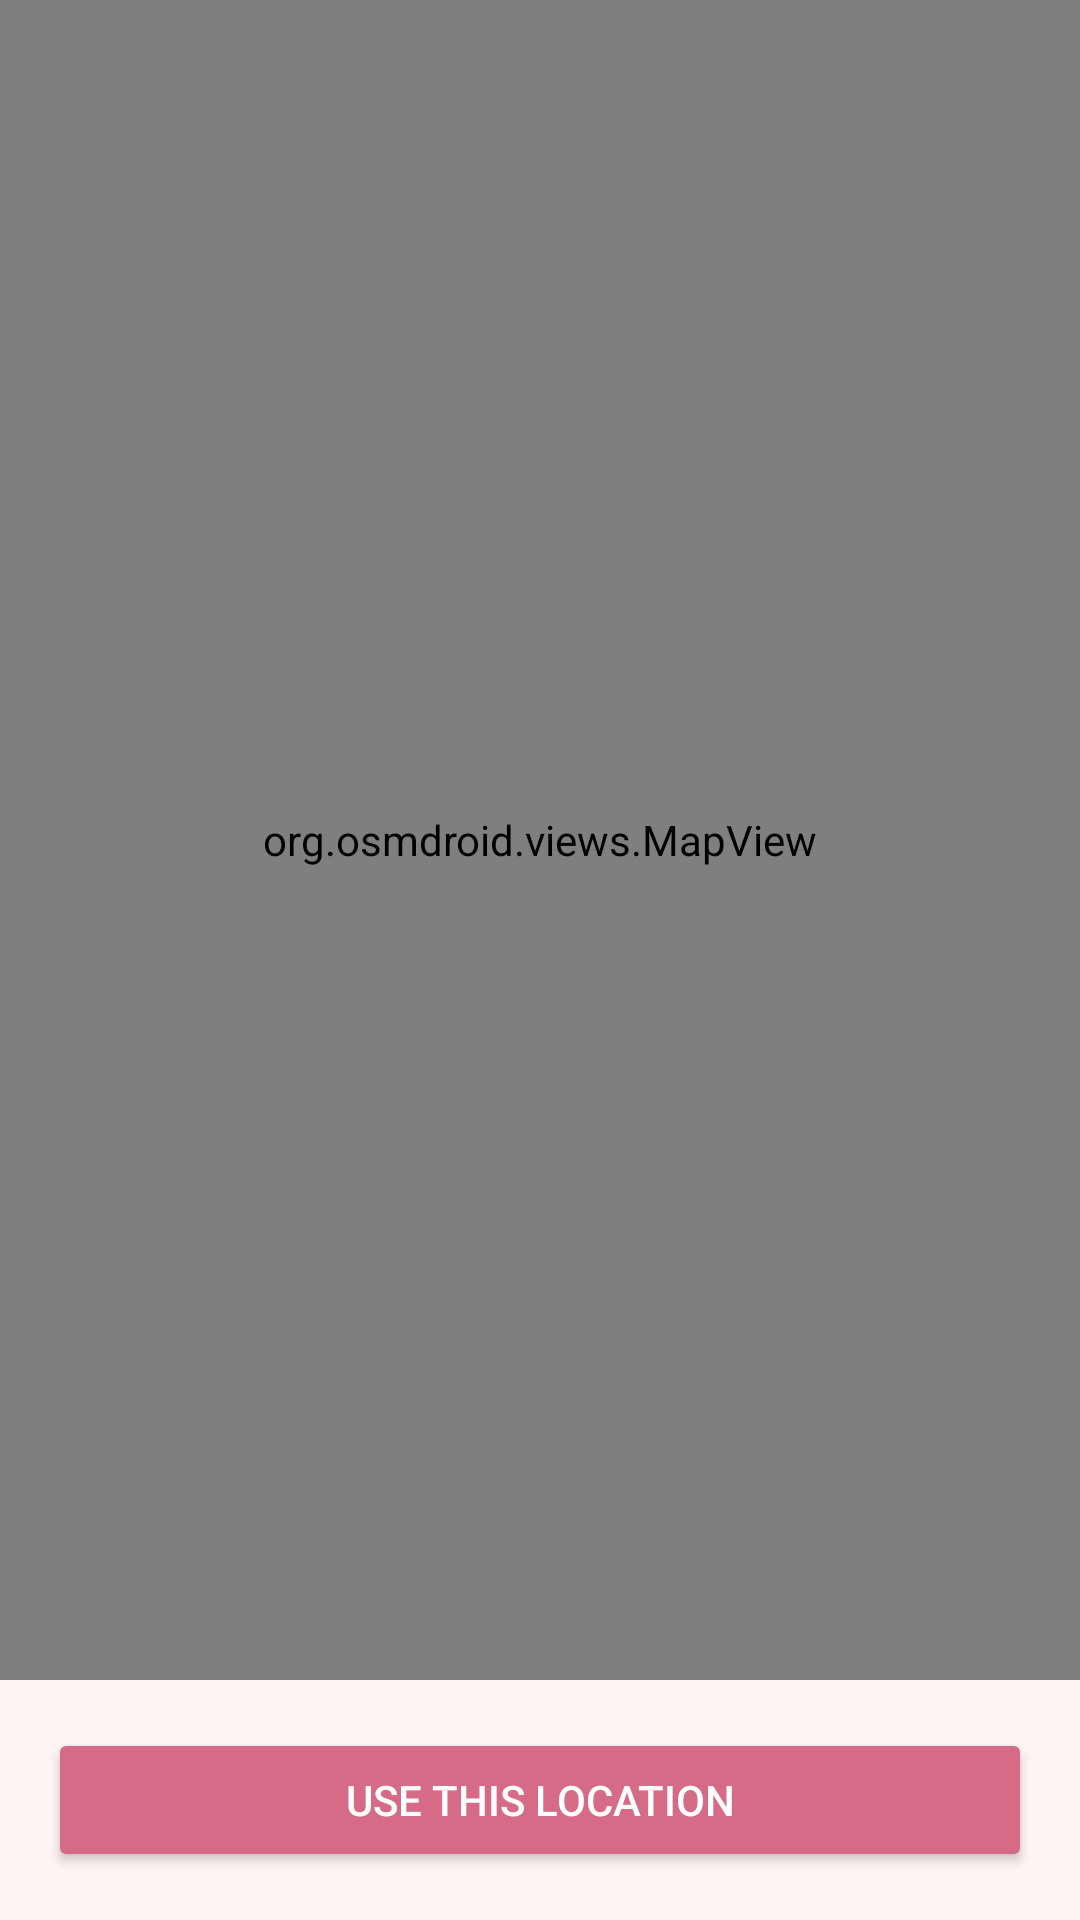

Here is an Android app screen rendered from its layout file. Give the layout XML and the strings, colors and styles it references.
<!-- AndroidManifest.xml: application theme Theme.BeautyStoreFinder -->
<!-- res/layout/activity_map_picker.xml -->
<?xml version="1.0" encoding="utf-8"?>
<LinearLayout xmlns:android="http://schemas.android.com/apk/res/android"
    android:layout_width="match_parent"
    android:layout_height="match_parent"
    android:background="@color/cream"
    android:orientation="vertical">

    <org.osmdroid.views.MapView
        android:id="@+id/map"
        android:layout_width="match_parent"
        android:layout_height="0dp"
        android:layout_weight="1" />

    <Button
        android:id="@+id/confirmLocationButton"
        android:layout_width="match_parent"
        android:layout_height="wrap_content"
        android:layout_margin="16dp"
        android:backgroundTint="@color/rose_pink"
        android:text="Use This Location"
        android:textColor="@color/white" />
</LinearLayout>
<!-- resources referenced by this layout -->
<resources>
  <color name="cream">#FFF4F5</color>
  <color name="rose_pink">#D56B86</color>
  <color name="white">#FFFFFFFF</color>
  <style name="Theme.BeautyStoreFinder" parent="Base.Theme.BeautyStoreFinder" />
  <style name="Base.Theme.BeautyStoreFinder" parent="Theme.Material3.DayNight.NoActionBar">
          
          
      </style>
</resources>
